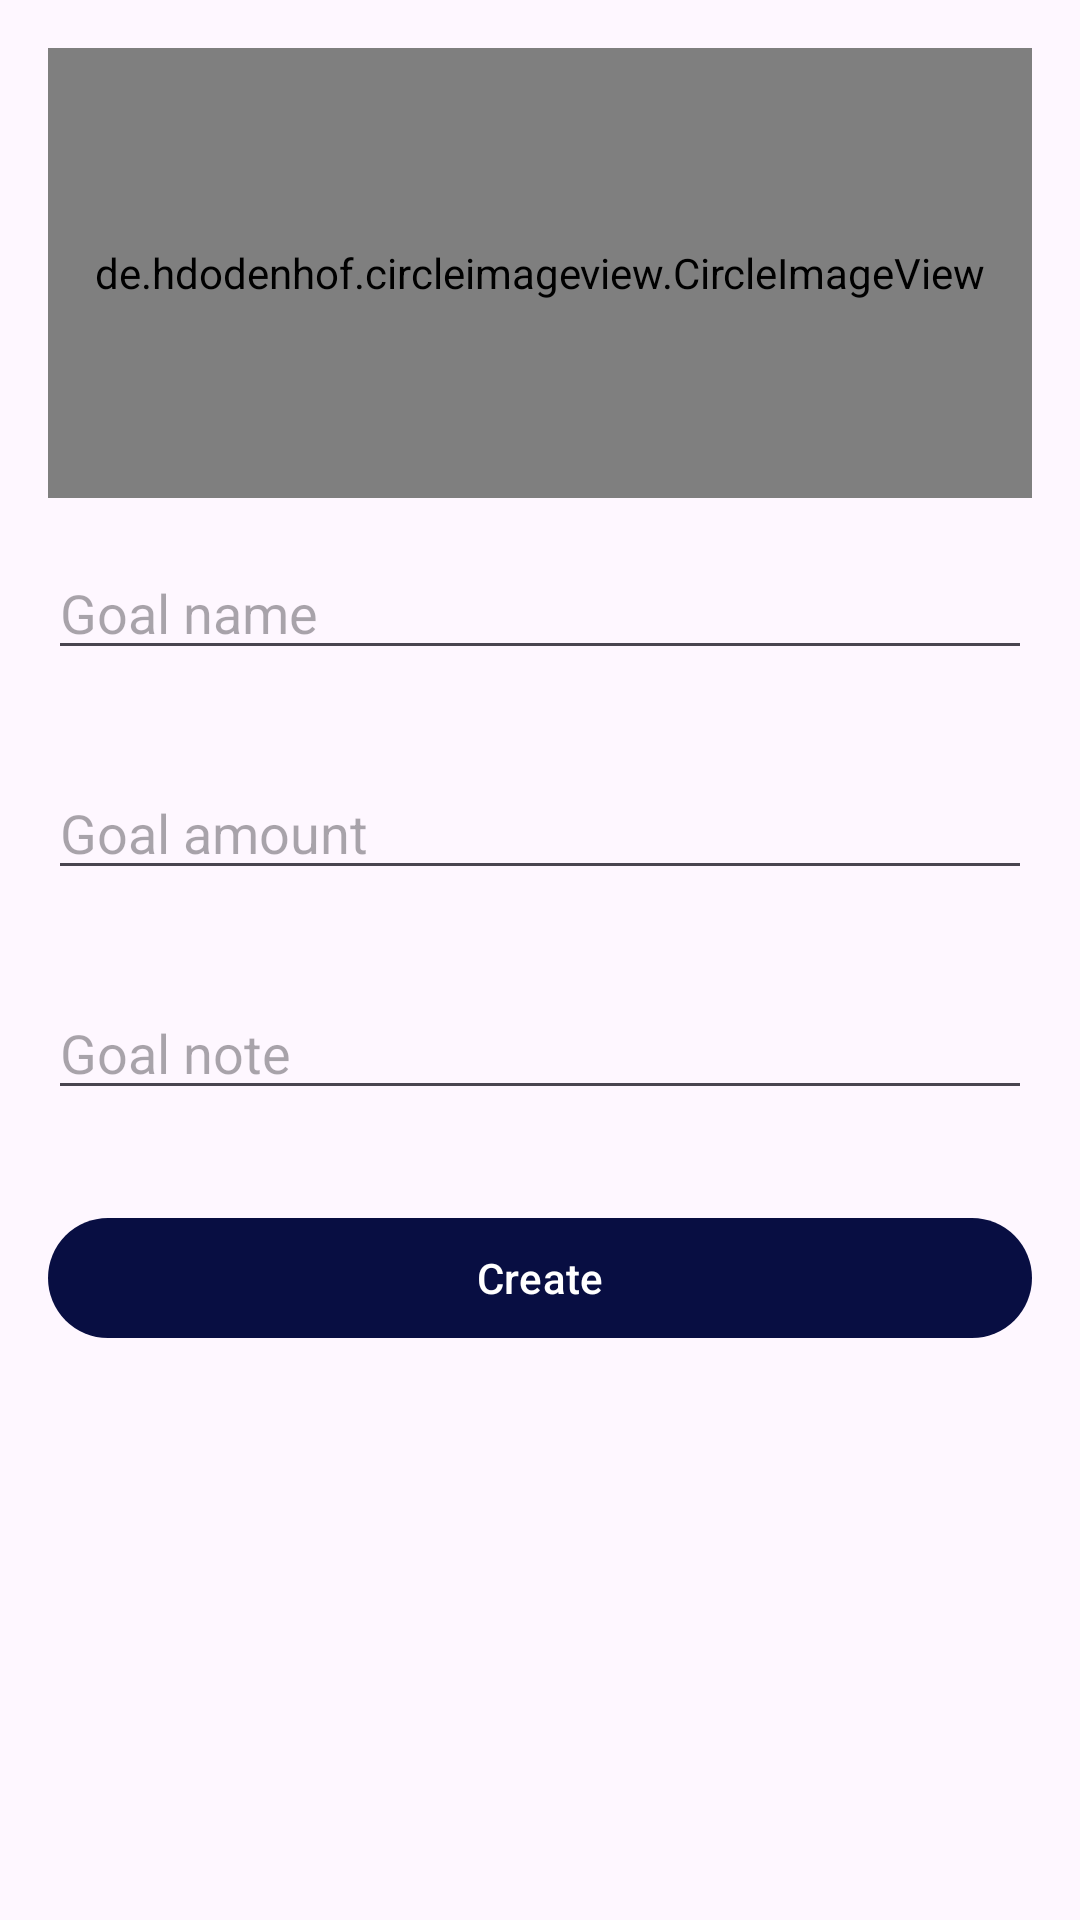

Here is an Android app screen rendered from its layout file. Give the layout XML and the strings, colors and styles it references.
<!-- AndroidManifest.xml: application theme Theme.ExpenseManager -->
<!-- res/layout/fragment_create_saving.xml -->
<?xml version="1.0" encoding="utf-8"?>
<LinearLayout xmlns:android="http://schemas.android.com/apk/res/android"
    xmlns:tools="http://schemas.android.com/tools"
    android:id="@+id/list"
    android:layout_width="match_parent"
    android:layout_height="wrap_content"
    android:clipToPadding="false"
    android:orientation="vertical"
    android:paddingTop="@dimen/list_item_spacing_half"
    android:paddingBottom="@dimen/list_item_spacing_half"
    tools:context=".ui.CreateSavingSheetFragment">

    <de.hdodenhof.circleimageview.CircleImageView
        android:id="@+id/selectImage"
        android:layout_width="match_parent"
        android:layout_height="150dp"
        android:layout_gravity="center_horizontal"
        android:layout_marginStart="16dp"
        android:layout_marginTop="16dp"
        android:layout_marginEnd="16dp"
        android:background="@drawable/ic_launcher_background"
        android:src="@drawable/saving_add_image" />

    <EditText
        android:id="@+id/goalName"
        android:layout_width="match_parent"
        android:layout_height="wrap_content"
        android:layout_margin="16dp"
        android:ems="10"
        android:hint="Goal name"
        android:inputType="textPersonName" />

    <EditText
        android:id="@+id/goalAmount"
        android:layout_width="match_parent"
        android:layout_height="wrap_content"
        android:layout_margin="16dp"
        android:ems="10"
        android:hint="Goal amount"
        android:inputType="numberDecimal" />

    <EditText
        android:id="@+id/goalNote"
        android:layout_width="match_parent"
        android:layout_height="wrap_content"
        android:layout_margin="16dp"
        android:ems="10"
        android:hint="Goal note"
        android:inputType="textPersonName" />

    <com.google.android.material.button.MaterialButton
        android:id="@+id/createSavingGoalButton"
        android:layout_width="match_parent"
        android:layout_height="wrap_content"
        android:layout_margin="16dp"
        android:text="Create" />

</LinearLayout>
<!-- resources referenced by this layout -->
<resources>
  <!-- drawable saving_add_image (drawable) -->
  <vector xmlns:android="http://schemas.android.com/apk/res/android"
      android:width="48dp"
      android:height="48dp"
      android:viewportWidth="48"
      android:viewportHeight="48">
    <path
        android:fillColor="#FF000000"
        android:pathData="M27.9,8v1.55L10,9.55q-0.55,0 -0.9,0.35t-0.35,0.85v26.5q0,0.5 0.35,0.85t0.9,0.35h26.45q0.55,0 0.9,-0.35t0.35,-0.85v-17.9h1.55v17.9q0,1.15 -0.825,1.95t-1.975,0.8L10,40q-1.15,0 -1.95,-0.8t-0.8,-1.95v-26.5q0,-1.15 0.8,-1.95T10,8ZM36.75,6.45v4h4.05L40.8,12h-4.05v4.05h-1.5L35.25,12L31.2,12v-1.55h4.05v-4ZM14.25,32.95h18.3l-5.5,-7.35 -5.4,6.8 -3.6,-4.35ZM8.75,9.55L8.75,38.45 8.75,9.55Z"/>
  </vector>
  <style name="Theme.ExpenseManager" parent="Theme.Material3.DayNight.NoActionBar">
          
          <item name="colorPrimary">@color/text_color</item>
          <item name="colorPrimaryVariant">@color/decorative_background_2</item>
          <item name="colorOnPrimary">@color/white</item>
          
          <item name="colorSecondary">@color/teal_200</item>
          <item name="colorSecondaryVariant">@color/teal_700</item>
          <item name="colorOnSecondary">@color/white</item>
          
          <item name="android:statusBarColor">?attr/colorPrimaryVariant</item>
          
      </style>
  <color name="text_color">#080E42</color>
  <color name="decorative_background_2">#22915E</color>
  <color name="white">#FFFFFFFF</color>
  <color name="teal_200">#FF03DAC5</color>
  <color name="teal_700">#FF018786</color>
</resources>
